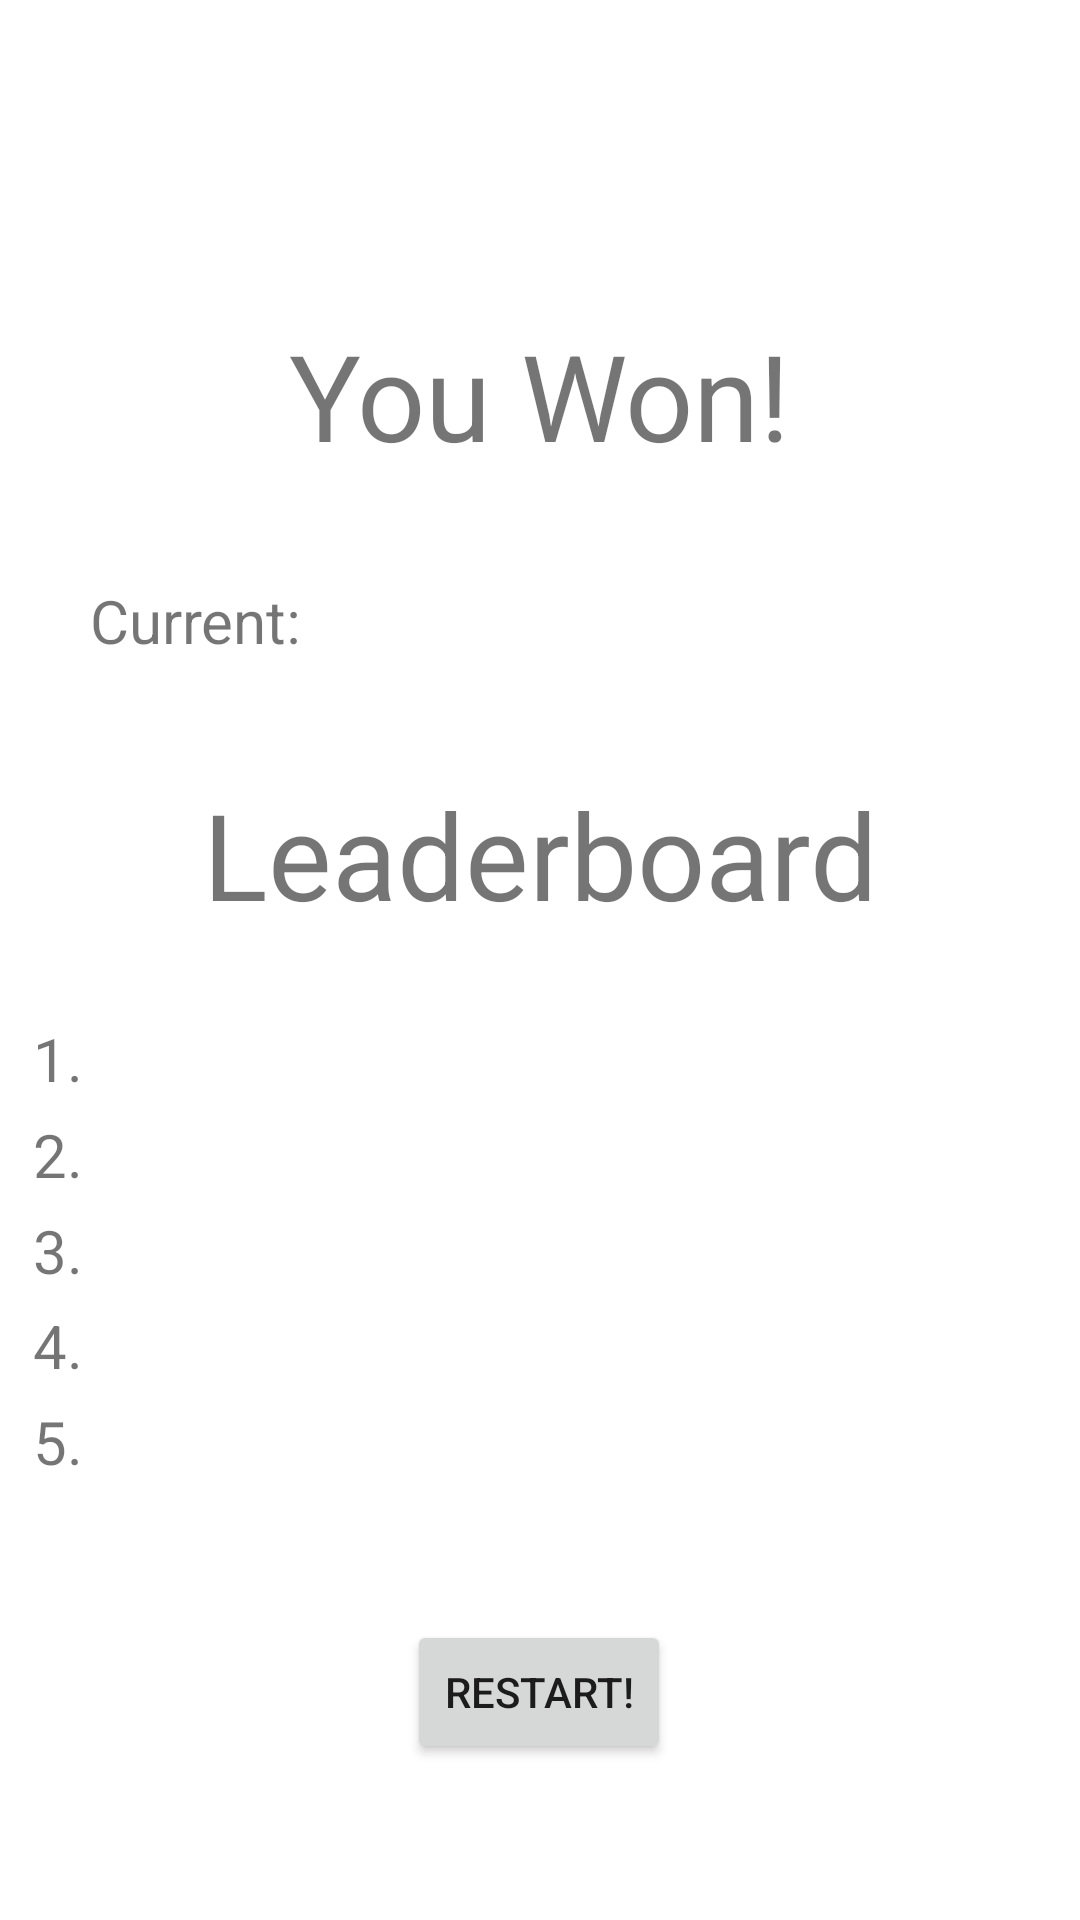

Here is an Android app screen rendered from its layout file. Give the layout XML and the strings, colors and styles it references.
<!-- AndroidManifest.xml: application theme Theme.CS2340B_Team39 -->
<!-- res/layout/activity_ending.xml -->
<?xml version="1.0" encoding="utf-8"?>
<androidx.constraintlayout.widget.ConstraintLayout xmlns:android="http://schemas.android.com/apk/res/android"
    xmlns:app="http://schemas.android.com/apk/res-auto"
    xmlns:tools="http://schemas.android.com/tools"
    android:layout_width="match_parent"
    android:layout_height="match_parent">

    <TextView
        android:id="@+id/textView8"
        android:layout_width="wrap_content"
        android:layout_height="wrap_content"
        android:layout_marginStart="107dp"
        android:layout_marginTop="100dp"
        android:layout_marginEnd="107dp"
        android:text="You Won!"
        android:textSize="40dp"
        app:layout_constraintBottom_toTopOf="@+id/current1"
        app:layout_constraintEnd_toEndOf="parent"
        app:layout_constraintStart_toStartOf="parent"
        app:layout_constraintTop_toTopOf="parent" />

    <TextView
        android:id="@+id/current1"
        android:layout_width="300dp"
        android:layout_height="wrap_content"
        android:layout_marginStart="62dp"
        android:layout_marginTop="30dp"
        android:layout_marginEnd="62dp"
        android:layout_marginBottom="33dp"
        android:text="Current: "
        android:textAlignment="viewStart"
        android:textSize="20sp"
        app:layout_constraintBottom_toTopOf="@+id/textView6"
        app:layout_constraintEnd_toEndOf="parent"
        app:layout_constraintStart_toStartOf="parent"
        app:layout_constraintTop_toBottomOf="@+id/textView8" />

    <TextView
        android:id="@+id/score3"
        android:layout_width="300dp"
        android:layout_height="wrap_content"
        android:layout_marginStart="62dp"
        android:layout_marginEnd="100dp"
        android:text="3. "
        android:textAlignment="textStart"
        android:textSize="20sp"
        app:layout_constraintBottom_toTopOf="@+id/score4"
        app:layout_constraintEnd_toEndOf="parent"
        app:layout_constraintStart_toStartOf="parent"
        app:layout_constraintTop_toBottomOf="@+id/score2" />

    <TextView
        android:id="@+id/score2"
        android:layout_width="300dp"
        android:layout_height="wrap_content"
        android:layout_marginStart="62dp"
        android:layout_marginEnd="100dp"
        android:text="2. "
        android:textAlignment="textStart"
        android:textSize="20sp"
        app:layout_constraintBottom_toTopOf="@+id/score3"
        app:layout_constraintEnd_toEndOf="parent"
        app:layout_constraintStart_toStartOf="parent"
        app:layout_constraintTop_toBottomOf="@+id/score1" />

    <TextView
        android:id="@+id/score1"
        android:layout_width="300dp"
        android:layout_height="wrap_content"
        android:layout_marginStart="62dp"
        android:layout_marginTop="8dp"
        android:layout_marginEnd="100dp"
        android:text="1. "
        android:textAlignment="textStart"
        android:textSize="20sp"
        app:layout_constraintBottom_toTopOf="@+id/score2"
        app:layout_constraintEnd_toEndOf="parent"
        app:layout_constraintStart_toStartOf="parent"
        app:layout_constraintTop_toBottomOf="@+id/textView6" />

    <TextView
        android:id="@+id/score5"
        android:layout_width="300dp"
        android:layout_height="wrap_content"
        android:layout_marginStart="62dp"
        android:layout_marginEnd="100dp"
        android:layout_marginBottom="41dp"
        android:text="5. "
        android:textAlignment="textStart"
        android:textSize="20sp"
        app:layout_constraintBottom_toTopOf="@+id/restart"
        app:layout_constraintEnd_toEndOf="parent"
        app:layout_constraintStart_toStartOf="parent"
        app:layout_constraintTop_toBottomOf="@+id/score4" />

    <TextView
        android:id="@+id/score4"
        android:layout_width="300dp"
        android:layout_height="wrap_content"
        android:layout_marginStart="62dp"
        android:layout_marginEnd="100dp"
        android:text="4. "
        android:textAlignment="textStart"
        android:textSize="20sp"
        app:layout_constraintBottom_toTopOf="@+id/score5"
        app:layout_constraintEnd_toEndOf="parent"
        app:layout_constraintStart_toStartOf="parent"
        app:layout_constraintTop_toBottomOf="@+id/score3" />

    <TextView
        android:id="@+id/textView6"
        android:layout_width="wrap_content"
        android:layout_height="wrap_content"
        android:layout_marginStart="93dp"
        android:layout_marginEnd="93dp"
        android:layout_marginBottom="15dp"
        android:text="Leaderboard"
        android:textSize="40dp"
        app:layout_constraintBottom_toTopOf="@+id/score1"
        app:layout_constraintEnd_toEndOf="parent"
        app:layout_constraintStart_toStartOf="parent"
        app:layout_constraintTop_toBottomOf="@+id/current1" />

    <Button
        android:id="@+id/restart"
        android:layout_width="wrap_content"
        android:layout_height="wrap_content"
        android:layout_marginStart="152dp"
        android:layout_marginEnd="153dp"
        android:layout_marginBottom="52dp"
        android:text="Restart!"
        app:layout_constraintBottom_toBottomOf="parent"
        app:layout_constraintEnd_toEndOf="parent"
        app:layout_constraintStart_toStartOf="parent" />
</androidx.constraintlayout.widget.ConstraintLayout>
<!-- resources referenced by this layout -->
<resources>
  <style name="Theme.CS2340B_Team39" parent="Theme.MaterialComponents.DayNight.DarkActionBar">
          
          <item name="colorPrimary">@color/purple_500</item>
          <item name="colorPrimaryVariant">@color/purple_700</item>
          <item name="colorOnPrimary">@color/white</item>
          
          <item name="colorSecondary">@color/teal_200</item>
          <item name="colorSecondaryVariant">@color/teal_700</item>
          <item name="colorOnSecondary">@color/black</item>
          
          <item name="android:statusBarColor">?attr/colorPrimaryVariant</item>
          
      </style>
  <!-- not gathered from this repository: default colours our renderer supplied (Android Studio template values) -->
  <color name="purple_500">#FF6200EE</color>
  <color name="purple_700">#FF3700B3</color>
  <color name="teal_200">#FF03DAC5</color>
  <color name="teal_700">#FF018786</color>
  <color name="black">#FF000000</color>
  <color name="white">#FFFFFFFF</color>
</resources>
